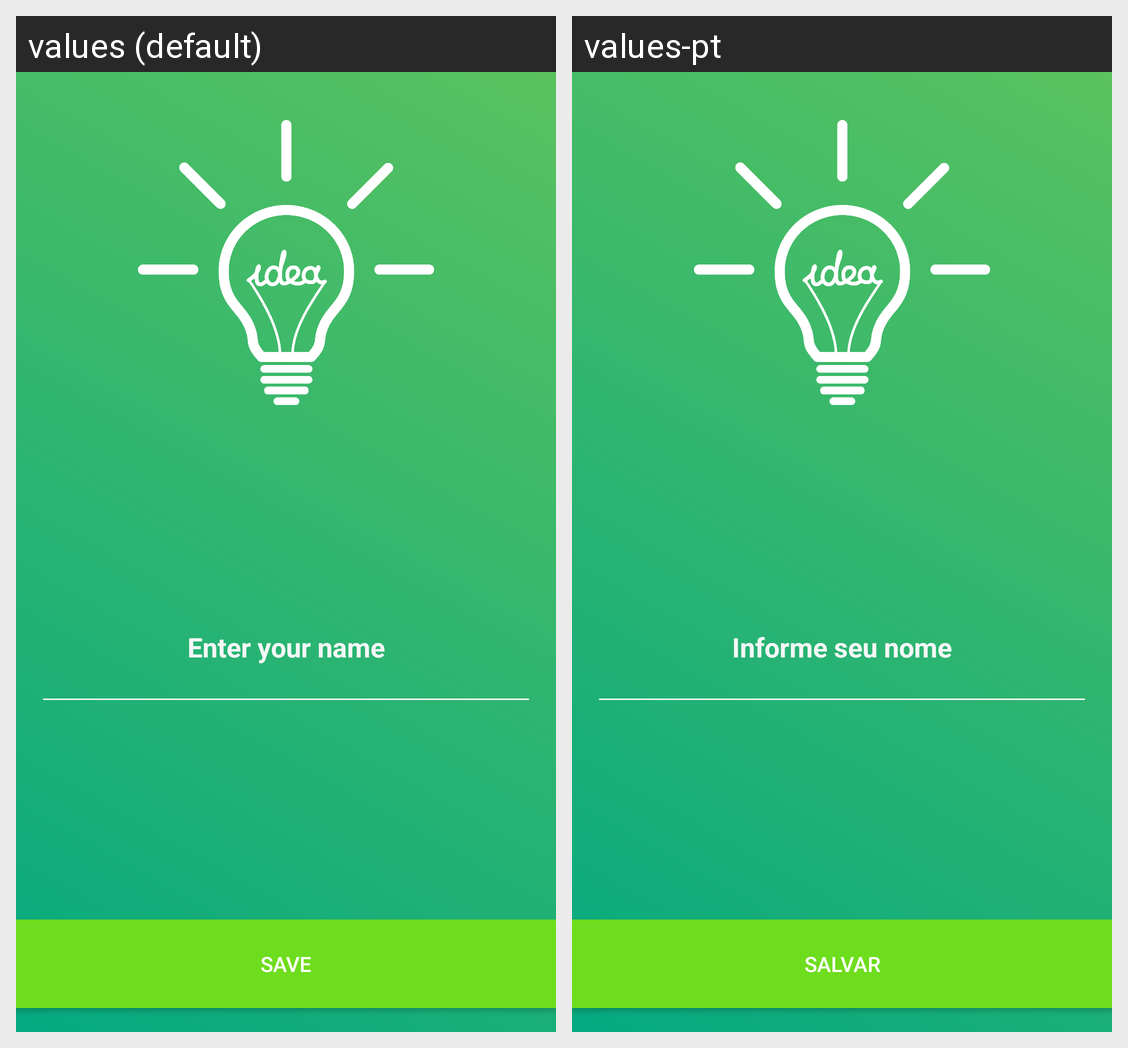

This grid shows one Android layout under two languages. Give, for every string resource on the screen, its name, the default text and each shown locale's text.
Android screen res/layout/activity_splash.xml rendered under 2 locales, left to right: values (default), values-pt. Device: Nexus 5 (rendered at 1080×1920; each locale shown at half size, 540×960, under a caption strip naming it); theme FullScreenTheme.
Strings drawn on this screen, with the default value and each locale's value (text and hints the layout hard-codes, and strings that could not be matched under every locale, appear in the picture but are not listed):

et_enter_name
  values: Enter your name
  values-pt: Informe seu nome

btn_save
  values: Save
  values-pt: Salvar
